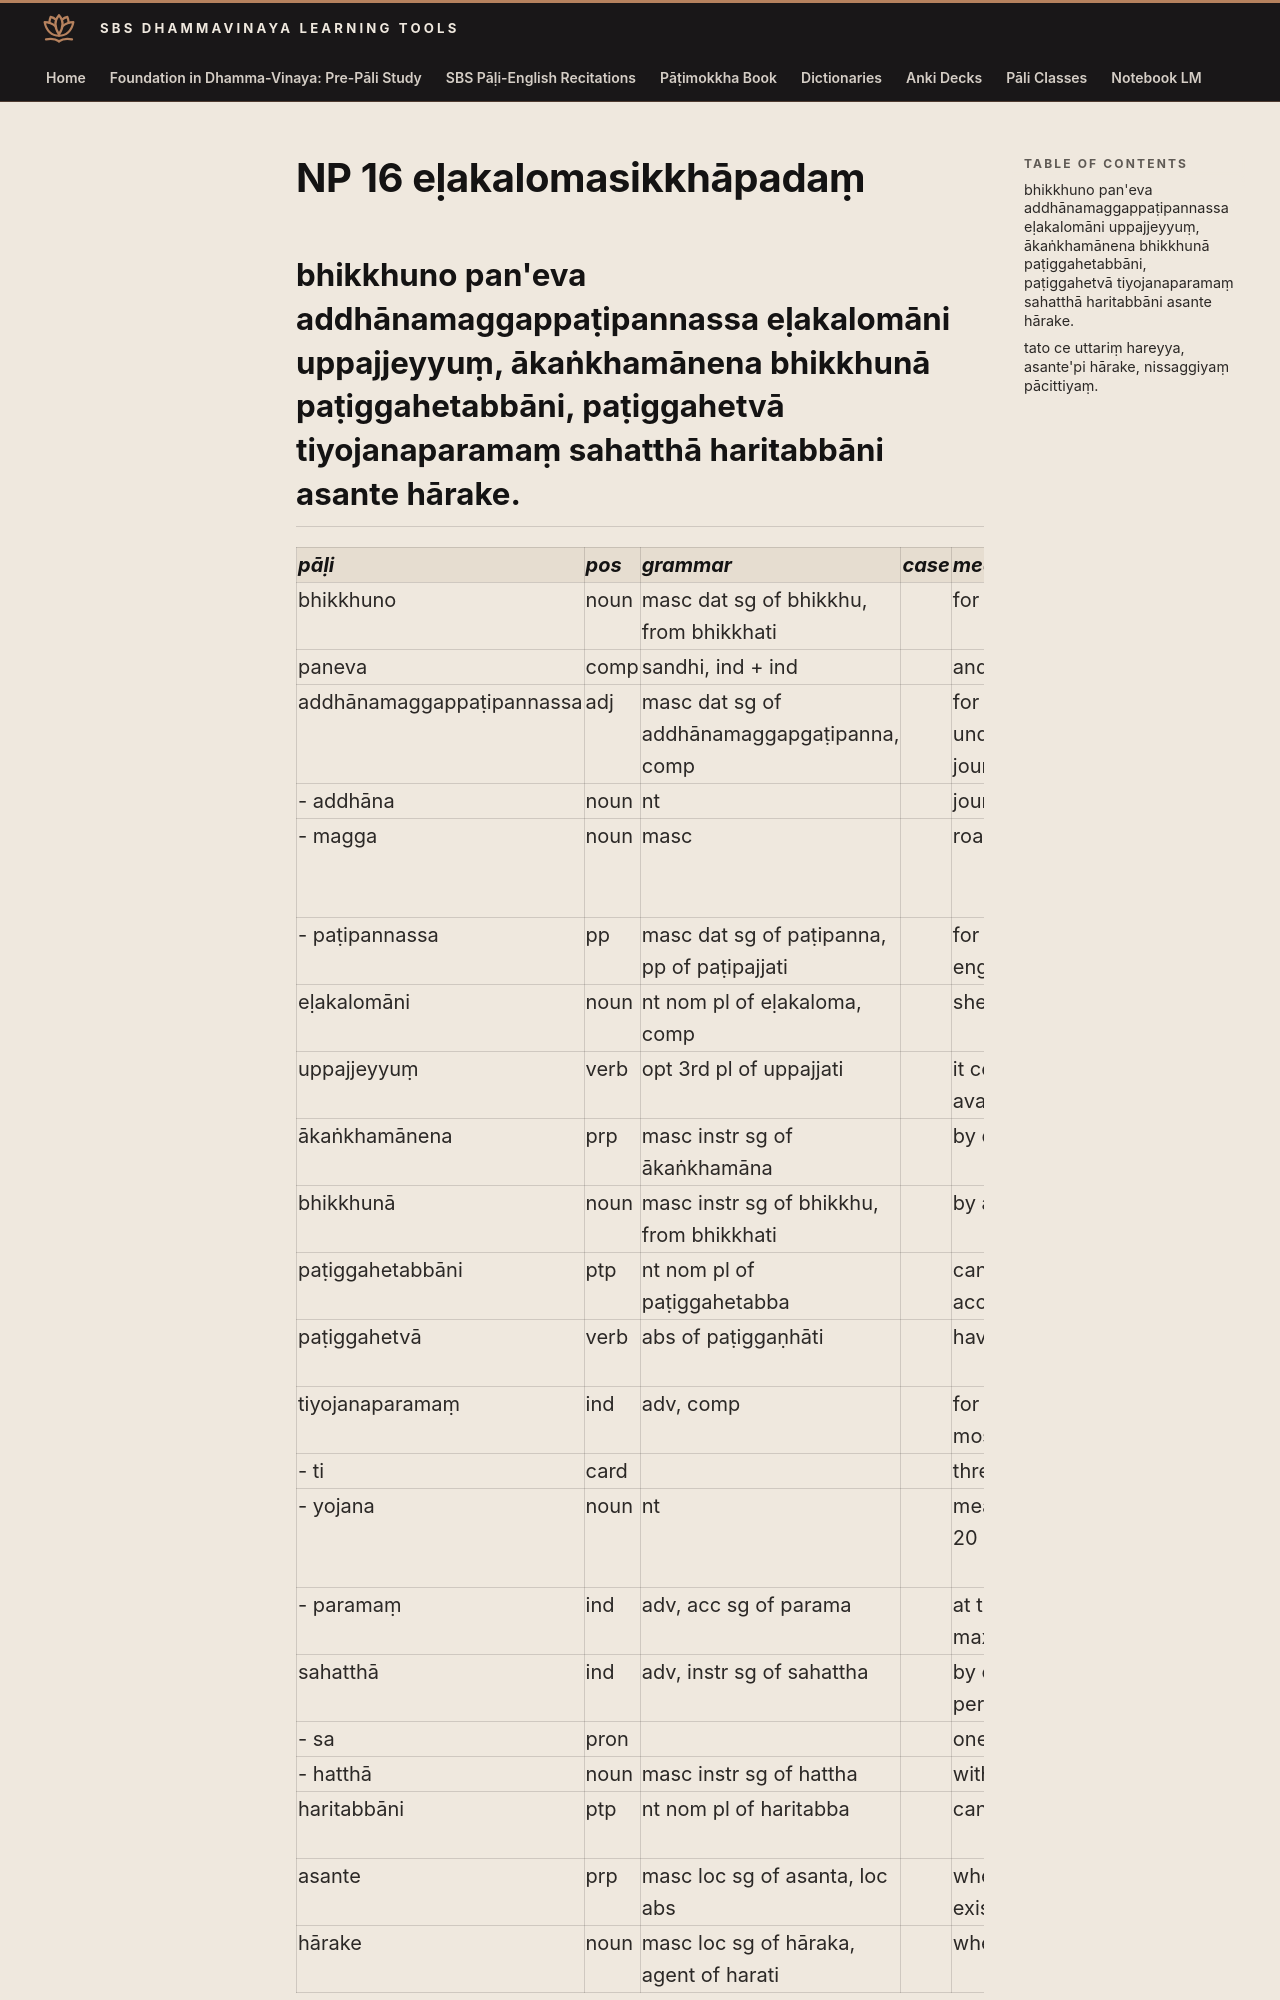

repository: sasanarakkha/study-tools · page: 6-pali-class/bhikkhu-patimokkha/043-np-16/index.html · generator: mkdocs

# NP 16 eḷakalomasikkhāpadaṃ

## bhikkhuno pan'eva addhānamaggappaṭipannassa eḷakalomāni uppajjeyyuṃ, ākaṅkhamānena bhikkhunā paṭiggahetabbāni, paṭiggahetvā tiyojanaparamaṃ sahatthā haritabbāni asante hārake.

| pāḷi | pos | grammar | case | meaning | meaning_lit | root | base | construction | compound_type | compound_construction |
| :--- | :--- | :--- | :--- | :--- | :--- | :--- | :--- | :--- | :--- | :--- |
| bhikkhuno | noun | masc dat sg of bhikkhu, from bhikkhati | | for a monk, monastic | beggar, mendicant | √bhikkh (beg) | | √bhikkh + u | | |
| paneva | comp | sandhi, ind + ind | | and just, and now | | | | pana + eva | | |
| addhānamaggappaṭipannassa | adj | masc dat sg of addhānamaggapgaṭipanna, comp | | for (a monk) who has undertaken a long road journey | | | | addhāna + magga + paṭipanna | accusative tappurisa | addhānamaggaṃ + paṭipanna |
| - addhāna | noun | nt | | journey | stretch | | | | | |
| - magga | noun | masc | | road, path | searching | √magg (seek, search) | | √magg + a | | |
| - paṭipannassa | pp | masc dat sg of paṭipanna, pp of paṭipajjati | | for (a monk) undertaken, engaged | | √pad (go, step) | | pati + √pad + na | | |
| eḷakalomāni | noun | nt nom pl of eḷakaloma, comp | | sheep's wool | goat hairs | | | eḷaka + loma | genitive tappurisa | eḷakassa + loma |
| uppajjeyyuṃ | verb | opt 3rd pl of uppajjati | | it could arise, become available | they come up | √pad (go, step) | √pad + ya > pajja | ud + pajja + ti | | |
| ākaṅkhamānena | prp | masc instr sg of ākaṅkhamāna | | by desiring, who wants | | √kaṅkh (wish for) | √kaṅkh + ṃa > kaṅkha | ā + kaṅkha + māna | | |
| bhikkhunā | noun | masc instr sg of bhikkhu, from bhikkhati | | by a monk, monastic | beggar, mendicant | √bhikkh (beg) | | √bhikkh + u | | |
| paṭiggahetabbāni | ptp | nt nom pl of paṭiggahetabba | | can be accepted, acceptable | to be personally grasped | √gah (grasp) | √gah + ṇhā > gahe | paṭi + gahe + tabba | | |
| paṭiggahetvā | verb | abs of paṭiggaṇhāti | | having accepted, taken | having personally grabbed | √gah (grasp) | √gah + ṇhā > gahe | paṭi + gahe + tvā | | |
| tiyojanaparamaṃ | ind | adv, comp | | for three yojanas at the most | | | | ti + yojana + paramaṃ | abyayībhāva | tiyojana + paramaṃ |
| - ti | card | | | three | | | | | | |
| - yojana | noun | nt | | measure of length, approx 20 km (or) 11 km | yoking | √yuj (yoke, join) | √yuj + *e > yoje | yoje + ana | | |
| - paramaṃ | ind | adv, acc sg of parama | | at the most, for a maximum of | | | | para + ma + aṃ | | |
| sahatthā | ind | adv, instr sg of sahattha | | by one's own hand, personally | with own hand | | | | | |
| - sa | pron | | | one's own | | | | | | |
| - hatthā | noun | masc instr sg of hattha | | with hand | | | | | | |
| haritabbāni | ptp | nt nom pl of haritabba | | can be carried | | √har (carry) | | √har + itabba | | |
| asante | prp | masc loc sg of asanta, loc abs | | when not present, not existing, when there is no | in not being | √as (be) | √as + a > sa | na + sa + nta | | |
| hārake | noun | masc loc sg of hāraka, agent of harati | | when a bearer, porter | in carrier | √har (carry) | | √har + *aka | | |
